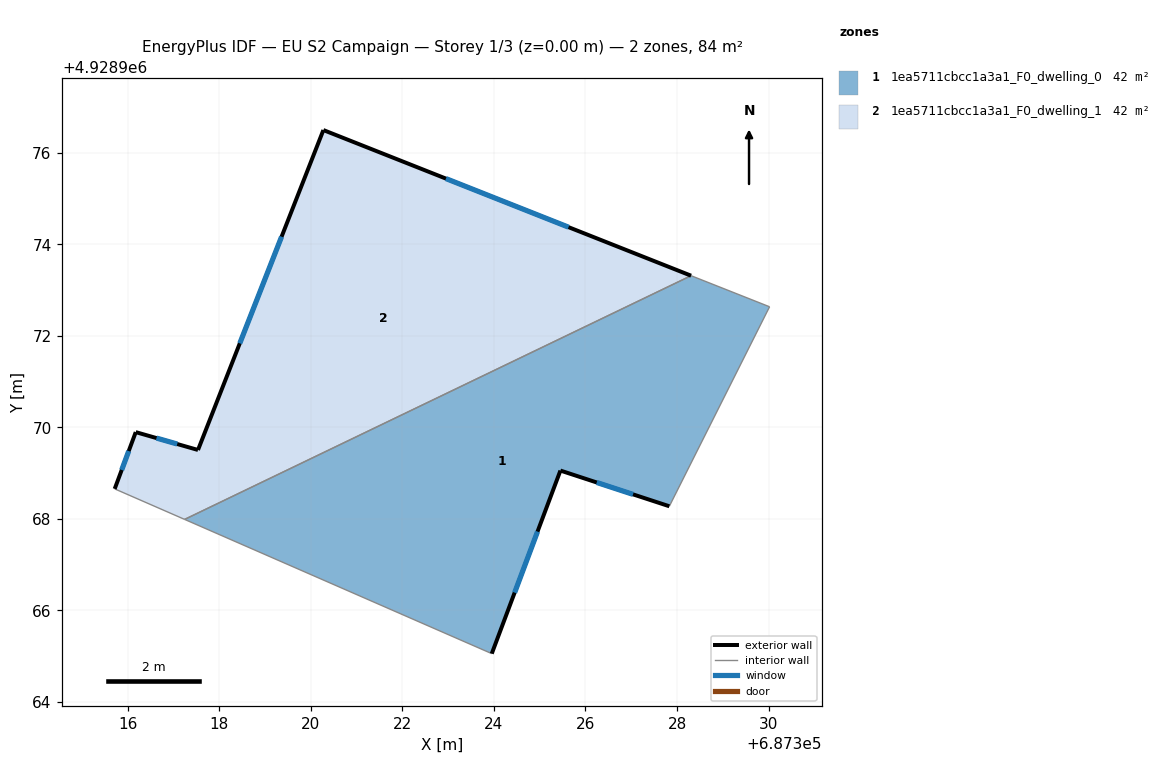
=== STOREY PLAN SPEC (per zone: floor XY polygon, exterior-wall plan segments, windows/doors) ===
zone 1: 1ea5711cbcc1a3a1_F0_dwelling_0  (42.2 m²)
  floor: (687327.83, 4928968.27) (687330.02, 4928972.63) (687328.31, 4928973.31) (687317.24, 4928967.99) (687323.95, 4928965.05) (687325.45, 4928969.05)
  exterior wall: (687327.83, 4928968.27) – (687325.45, 4928969.05)  [2.5 m]
    window: (687327.04, 4928968.53) – (687326.25, 4928968.79)  [0.8 m²]
  exterior wall: (687325.45, 4928969.05) – (687323.95, 4928965.05)  [4.3 m]
    window: (687324.95, 4928967.72) – (687324.45, 4928966.39)  [1.4 m²]
  interior walls: 4
zone 2: 1ea5711cbcc1a3a1_F0_dwelling_1  (42.2 m²)
  floor: (687328.31, 4928973.31) (687320.27, 4928976.49) (687317.53, 4928969.50) (687316.17, 4928969.89) (687315.71, 4928968.65) (687317.24, 4928967.99)
  exterior wall: (687315.71, 4928968.65) – (687316.17, 4928969.89)  [1.3 m]
    window: (687315.87, 4928969.07) – (687316.02, 4928969.48)  [0.4 m²]
  exterior wall: (687316.17, 4928969.89) – (687317.53, 4928969.50)  [1.4 m]
    window: (687316.63, 4928969.76) – (687317.08, 4928969.63)  [0.5 m²]
  exterior wall: (687317.53, 4928969.50) – (687320.27, 4928976.49)  [7.5 m]
    window: (687318.45, 4928971.83) – (687319.36, 4928974.16)  [2.5 m²]
  exterior wall: (687320.27, 4928976.49) – (687328.31, 4928973.31)  [8.6 m]
    window: (687322.95, 4928975.43) – (687325.63, 4928974.37)  [2.9 m²]
  interior walls: 2

=== DERIVED (storey summary) ===
Building: EU S2 Campaign
Storey: 1 of 3  (floor level z = 0.00 m)
Storey gross floor area: 84.5 m²
Zones on this storey: 2
  - 1ea5711cbcc1a3a1_F0_dwelling_0: floor 42.2 m²; exterior wall 6.8 m (20.3 m²); 2 window(s) 2.3 m²; WWR 11.1%
  - 1ea5711cbcc1a3a1_F0_dwelling_1: floor 42.2 m²; exterior wall 18.9 m (56.7 m²); 4 window(s) 6.3 m²; WWR 11.1%
Zone adjacency (shared interzone walls):
  - 1ea5711cbcc1a3a1_F0_dwelling_0 ↔ 1ea5711cbcc1a3a1_F0_dwelling_1